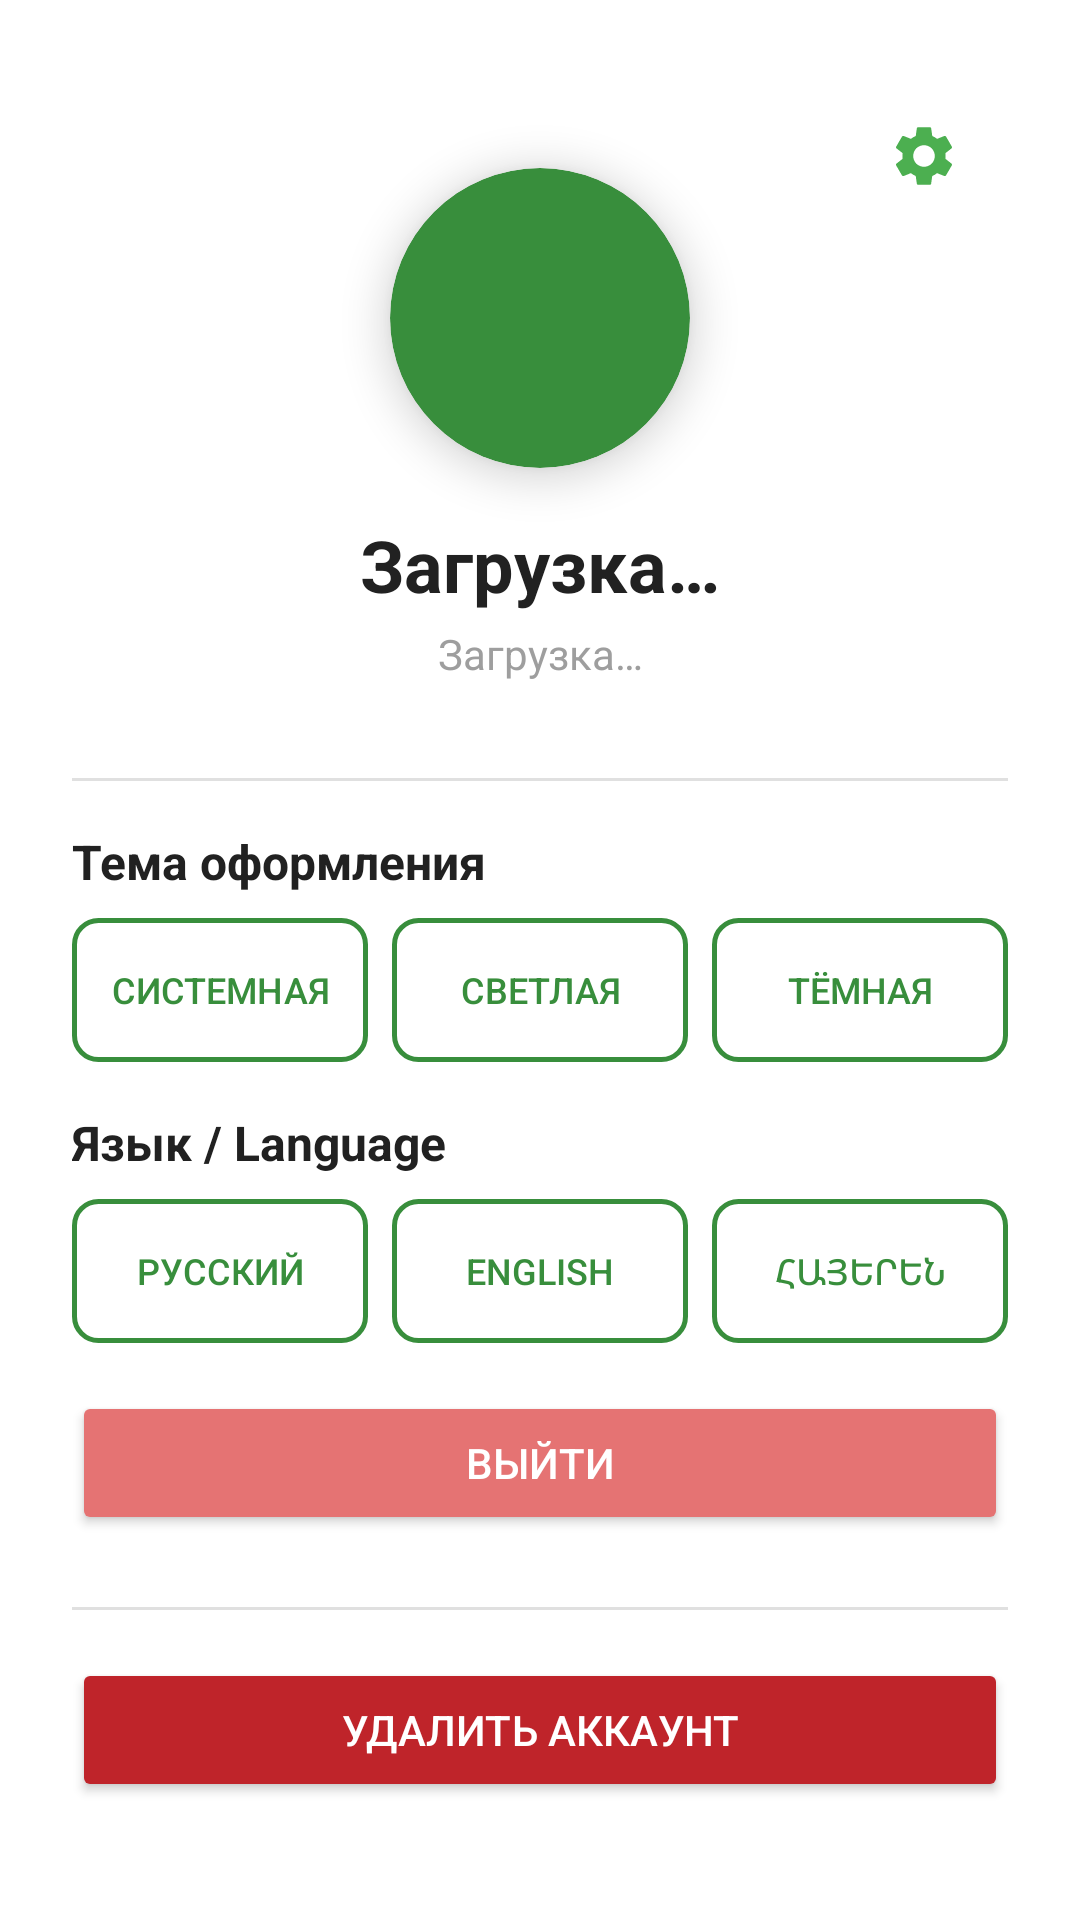

Write the Android layout XML for this screen, with the resource values it uses.
<!-- AndroidManifest.xml: application theme Theme.ZenTree -->
<!-- res/layout/fragment_profile.xml -->
<?xml version="1.0" encoding="utf-8"?>
<ScrollView xmlns:android="http://schemas.android.com/apk/res/android"
    xmlns:app="http://schemas.android.com/apk/res-auto"
    xmlns:tools="http://schemas.android.com/tools"
    android:layout_width="match_parent"
    android:layout_height="match_parent"
    android:background="@android:color/transparent">

    <androidx.constraintlayout.widget.ConstraintLayout
        android:layout_width="match_parent"
        android:layout_height="wrap_content"
        android:padding="24dp">
        <ImageButton
            android:id="@+id/btn_settings"
            android:layout_width="40dp"
            android:layout_height="40dp"
            android:src="@drawable/ic_settings"
            android:background="?attr/selectableItemBackgroundBorderless"
            android:padding="8dp"
            app:layout_constraintTop_toTopOf="parent"
            app:layout_constraintEnd_toEndOf="parent"
            android:layout_marginTop="8dp"
            android:layout_marginEnd="8dp"/>

        <androidx.cardview.widget.CardView
            android:id="@+id/card_view_avatar"
            android:layout_width="100dp"
            android:layout_height="100dp"
            app:cardCornerRadius="50dp"
            app:cardElevation="8dp"
            app:cardBackgroundColor="@color/primary_green"
            app:layout_constraintTop_toTopOf="parent"
            app:layout_constraintStart_toStartOf="parent"
            app:layout_constraintEnd_toEndOf="parent"
            android:layout_marginTop="32dp">

            <ImageView
                android:layout_width="60dp"
                android:layout_height="60dp"
                android:layout_gravity="center"
                android:src="@drawable/ic_profile"
                app:tint="@color/white"
                android:contentDescription="@string/desc_profile_avatar" />

        </androidx.cardview.widget.CardView>

        <TextView
            android:id="@+id/text_view_name"
            android:layout_width="wrap_content"
            android:layout_height="wrap_content"
            android:text="@string/loading"
            android:textSize="24sp"
            android:textStyle="bold"
            android:textColor="@color/text_primary"
            app:layout_constraintTop_toBottomOf="@id/card_view_avatar"
            app:layout_constraintStart_toStartOf="parent"
            app:layout_constraintEnd_toEndOf="parent"
            android:layout_marginTop="16dp"/>

        <TextView
            android:id="@+id/text_view_email"
            android:layout_width="wrap_content"
            android:layout_height="wrap_content"
            android:text="@string/loading"
            android:textSize="14sp"
            android:textColor="@color/text_secondary"
            app:layout_constraintTop_toBottomOf="@id/text_view_name"
            app:layout_constraintStart_toStartOf="parent"
            app:layout_constraintEnd_toEndOf="parent"
            android:layout_marginTop="4dp"/>

        <View
            android:id="@+id/divider"
            android:layout_width="match_parent"
            android:layout_height="1dp"
            android:background="@color/default_indicator"
            app:layout_constraintTop_toBottomOf="@id/text_view_email"
            android:layout_marginTop="32dp"/>

        <TextView
            android:id="@+id/text_view_theme_title"
            android:layout_width="wrap_content"
            android:layout_height="wrap_content"
            android:text="@string/settings_theme_title"
            android:textSize="16sp"
            android:textStyle="bold"
            android:textColor="@color/text_primary"
            app:layout_constraintTop_toBottomOf="@id/divider"
            app:layout_constraintStart_toStartOf="parent"
            android:layout_marginTop="16dp"/>

        <LinearLayout
            android:id="@+id/theme_buttons_container"
            android:layout_width="match_parent"
            android:layout_height="wrap_content"
            android:orientation="horizontal"
            android:gravity="center"
            android:layout_marginTop="8dp"
            app:layout_constraintTop_toBottomOf="@id/text_view_theme_title"
            app:layout_constraintStart_toStartOf="parent"
            app:layout_constraintEnd_toEndOf="parent">

            <Button
                android:id="@+id/btn_theme_system"
                android:layout_width="0dp"
                android:layout_height="wrap_content"
                android:layout_weight="1"
                android:text="@string/theme_system"
                android:textSize="12sp"
                android:background="@drawable/outline_button"
                android:textColor="@color/primary_green"
                android:paddingVertical="8dp"
                android:layout_marginEnd="4dp"/>

            <Button
                android:id="@+id/btn_theme_light"
                android:layout_width="0dp"
                android:layout_height="wrap_content"
                android:layout_weight="1"
                android:text="@string/theme_light"
                android:textSize="12sp"
                android:background="@drawable/outline_button"
                android:textColor="@color/primary_green"
                android:paddingVertical="8dp"
                android:layout_marginStart="4dp"
                android:layout_marginEnd="4dp"/>

            <Button
                android:id="@+id/btn_theme_dark"
                android:layout_width="0dp"
                android:layout_height="wrap_content"
                android:layout_weight="1"
                android:text="@string/theme_dark"
                android:textSize="12sp"
                android:background="@drawable/outline_button"
                android:textColor="@color/primary_green"
                android:paddingVertical="8dp"
                android:layout_marginStart="4dp"/>

        </LinearLayout>

        <TextView
            android:id="@+id/text_view_language_title"
            android:layout_width="wrap_content"
            android:layout_height="wrap_content"
            android:text="@string/settings_language_title"
            android:textSize="16sp"
            android:textStyle="bold"
            android:textColor="@color/text_primary"
            app:layout_constraintTop_toBottomOf="@id/theme_buttons_container"
            app:layout_constraintStart_toStartOf="parent"
            android:layout_marginTop="16dp"/>

        <LinearLayout
            android:id="@+id/language_buttons_container"
            android:layout_width="match_parent"
            android:layout_height="wrap_content"
            android:orientation="horizontal"
            android:gravity="center"
            android:layout_marginTop="8dp"
            app:layout_constraintTop_toBottomOf="@id/text_view_language_title"
            app:layout_constraintStart_toStartOf="parent"
            app:layout_constraintEnd_toEndOf="parent">

            <Button
                android:id="@+id/btn_lang_russian"
                android:layout_width="0dp"
                android:layout_height="wrap_content"
                android:layout_weight="1"
                android:text="@string/lang_russian"
                android:textSize="12sp"
                android:background="@drawable/outline_button"
                android:textColor="@color/primary_green"
                android:paddingVertical="8dp"
                android:layout_marginEnd="4dp"/>

            <Button
                android:id="@+id/btn_lang_english"
                android:layout_width="0dp"
                android:layout_height="wrap_content"
                android:layout_weight="1"
                android:text="@string/lang_english"
                android:textSize="12sp"
                android:background="@drawable/outline_button"
                android:textColor="@color/primary_green"
                android:paddingVertical="8dp"
                android:layout_marginStart="4dp"
                android:layout_marginEnd="4dp"/>

            <Button
                android:id="@+id/btn_lang_armenian"
                android:layout_width="0dp"
                android:layout_height="wrap_content"
                android:layout_weight="1"
                android:text="@string/lang_armenian"
                android:textSize="12sp"
                android:background="@drawable/outline_button"
                android:textColor="@color/primary_green"
                android:paddingVertical="8dp"
                android:layout_marginStart="4dp"/>

        </LinearLayout>

        <Button
            android:id="@+id/button_logout"
            android:layout_width="0dp"
            android:layout_height="wrap_content"
            android:text="@string/action_logout"
            android:backgroundTint="#E57373"
            android:textColor="@color/white"
            android:padding="14dp"
            app:cornerRadius="12dp"
            app:layout_constraintTop_toBottomOf="@id/language_buttons_container"
            app:layout_constraintStart_toStartOf="parent"
            app:layout_constraintEnd_toEndOf="parent"
            android:layout_marginTop="16dp"/>

        <View
            android:id="@+id/divider_3"
            android:layout_width="match_parent"
            android:layout_height="1dp"
            android:layout_marginTop="24dp"
            android:background="@color/default_indicator"
            app:layout_constraintTop_toBottomOf="@id/button_logout"
            tools:layout_editor_absoluteX="24dp" />

        <Button
            android:id="@+id/button_delete"
            android:layout_width="0dp"
            android:layout_height="wrap_content"
            android:text="@string/action_delete_account"
            android:backgroundTint="#BF242A"
            android:textColor="@color/white"
            android:padding="14dp"
            app:cornerRadius="12dp"
            app:layout_constraintTop_toBottomOf="@id/divider_3"
            app:layout_constraintStart_toStartOf="parent"
            app:layout_constraintEnd_toEndOf="parent"
            android:layout_marginTop="16dp"/>

    </androidx.constraintlayout.widget.ConstraintLayout>
</ScrollView>
<!-- resources referenced by this layout -->
<resources>
  <color name="default_indicator">#E0E0E0</color>
  <color name="primary_green">#388E3C</color>
  <color name="text_primary">#212121</color>
  <color name="text_secondary">#9E9E9E</color>
  <color name="white">#FFFFFF</color>
  <!-- drawable ic_settings (drawable) -->
  <vector xmlns:android="http://schemas.android.com/apk/res/android"
      android:width="24dp"
      android:height="24dp"
      android:viewportWidth="24"
      android:viewportHeight="24">
      <path
          android:fillColor="#4CAF50"
          android:pathData="M19.14,12.94c0.04,-0.3 0.06,-0.61 0.06,-0.94c0,-0.32 -0.02,-0.64 -0.07,-0.94l2.03,-1.58c0.18,-0.14 0.23,-0.41 0.12,-0.61l-1.92,-3.32c-0.12,-0.22 -0.37,-0.29 -0.59,-0.22l-2.39,0.96c-0.5,-0.38 -1.03,-0.7 -1.62,-0.94L14.4,2.81c-0.04,-0.24 -0.24,-0.41 -0.48,-0.41h-3.84c-0.24,0 -0.43,0.17 -0.47,0.41L9.25,5.35C8.66,5.59 8.12,5.92 7.63,6.29L5.24,5.33c-0.22,-0.08 -0.47,0 -0.59,0.22L2.74,8.87C2.62,9.08 2.66,9.34 2.86,9.48l2.03,1.58C4.84,11.36 4.8,11.69 4.8,12s0.02,0.64 0.07,0.94l-2.03,1.58c-0.18,0.14 -0.23,0.41 -0.12,0.61l1.92,3.32c0.12,0.22 0.37,0.29 0.59,0.22l2.39,-0.96c0.5,0.38 1.03,0.7 1.62,0.94l0.36,2.54c0.05,0.24 0.24,0.41 0.48,0.41h3.84c0.24,0 0.44,-0.17 0.47,-0.41l0.36,-2.54c0.59,-0.24 1.13,-0.56 1.62,-0.94l2.39,0.96c0.22,0.08 0.47,0 0.59,-0.22l1.92,-3.32c0.12,-0.22 0.07,-0.47 -0.12,-0.61L19.14,12.94zM12,15.6c-2,0 -3.6,-1.6 -3.6,-3.6s1.6,-3.6 3.6,-3.6s3.6,1.6 3.6,3.6S14,15.6 12,15.6z"/>
  </vector>
  <!-- drawable outline_button (drawable) -->
  <?xml version="1.0" encoding="utf-8"?>
  <shape xmlns:android="http://schemas.android.com/apk/res/android">
      <stroke android:width="1.5dp" android:color="@color/primary_green"/>
      <corners android:radius="8dp"/>
      <solid android:color="@android:color/transparent"/>
  </shape>
  <string name="action_delete_account">Удалить аккаунт</string>
  <string name="action_logout">Выйти</string>
  <string name="desc_profile_avatar">Аватар пользователя в профиле</string>
  <string name="lang_armenian">Հայերեն</string>
  <string name="lang_english">English</string>
  <string name="lang_russian">Русский</string>
  <string name="loading">Загрузка…</string>
  <string name="settings_language_title">Язык / Language</string>
  <string name="settings_theme_title">Тема оформления</string>
  <string name="theme_dark">Тёмная</string>
  <string name="theme_light">Светлая</string>
  <string name="theme_system">Системная</string>
  <style name="Theme.ZenTree" parent="Theme.MaterialComponents.DayNight.NoActionBar">
          <item name="colorPrimary">@color/primary_green</item>
          <item name="colorPrimaryVariant">@color/primary_green_dark</item>
          <item name="colorOnPrimary">@color/white</item>
          <item name="colorSecondary">@color/accent_orange</item>
          <item name="colorSecondaryVariant">@color/accent_orange</item>
          <item name="colorOnSecondary">@color/black</item>
          <item name="android:statusBarColor" tools:targetApi="l">?attr/colorPrimaryVariant</item>
          <item name="android:navigationBarColor">?attr/colorPrimaryVariant</item>
          <item name="windowActionBar">false</item>
          <item name="windowNoTitle">true</item>
      </style>
  <color name="primary_green_dark">#2E7D32</color>
  <color name="accent_orange">#FFB74D</color>
  <color name="black">#000000</color>
</resources>
